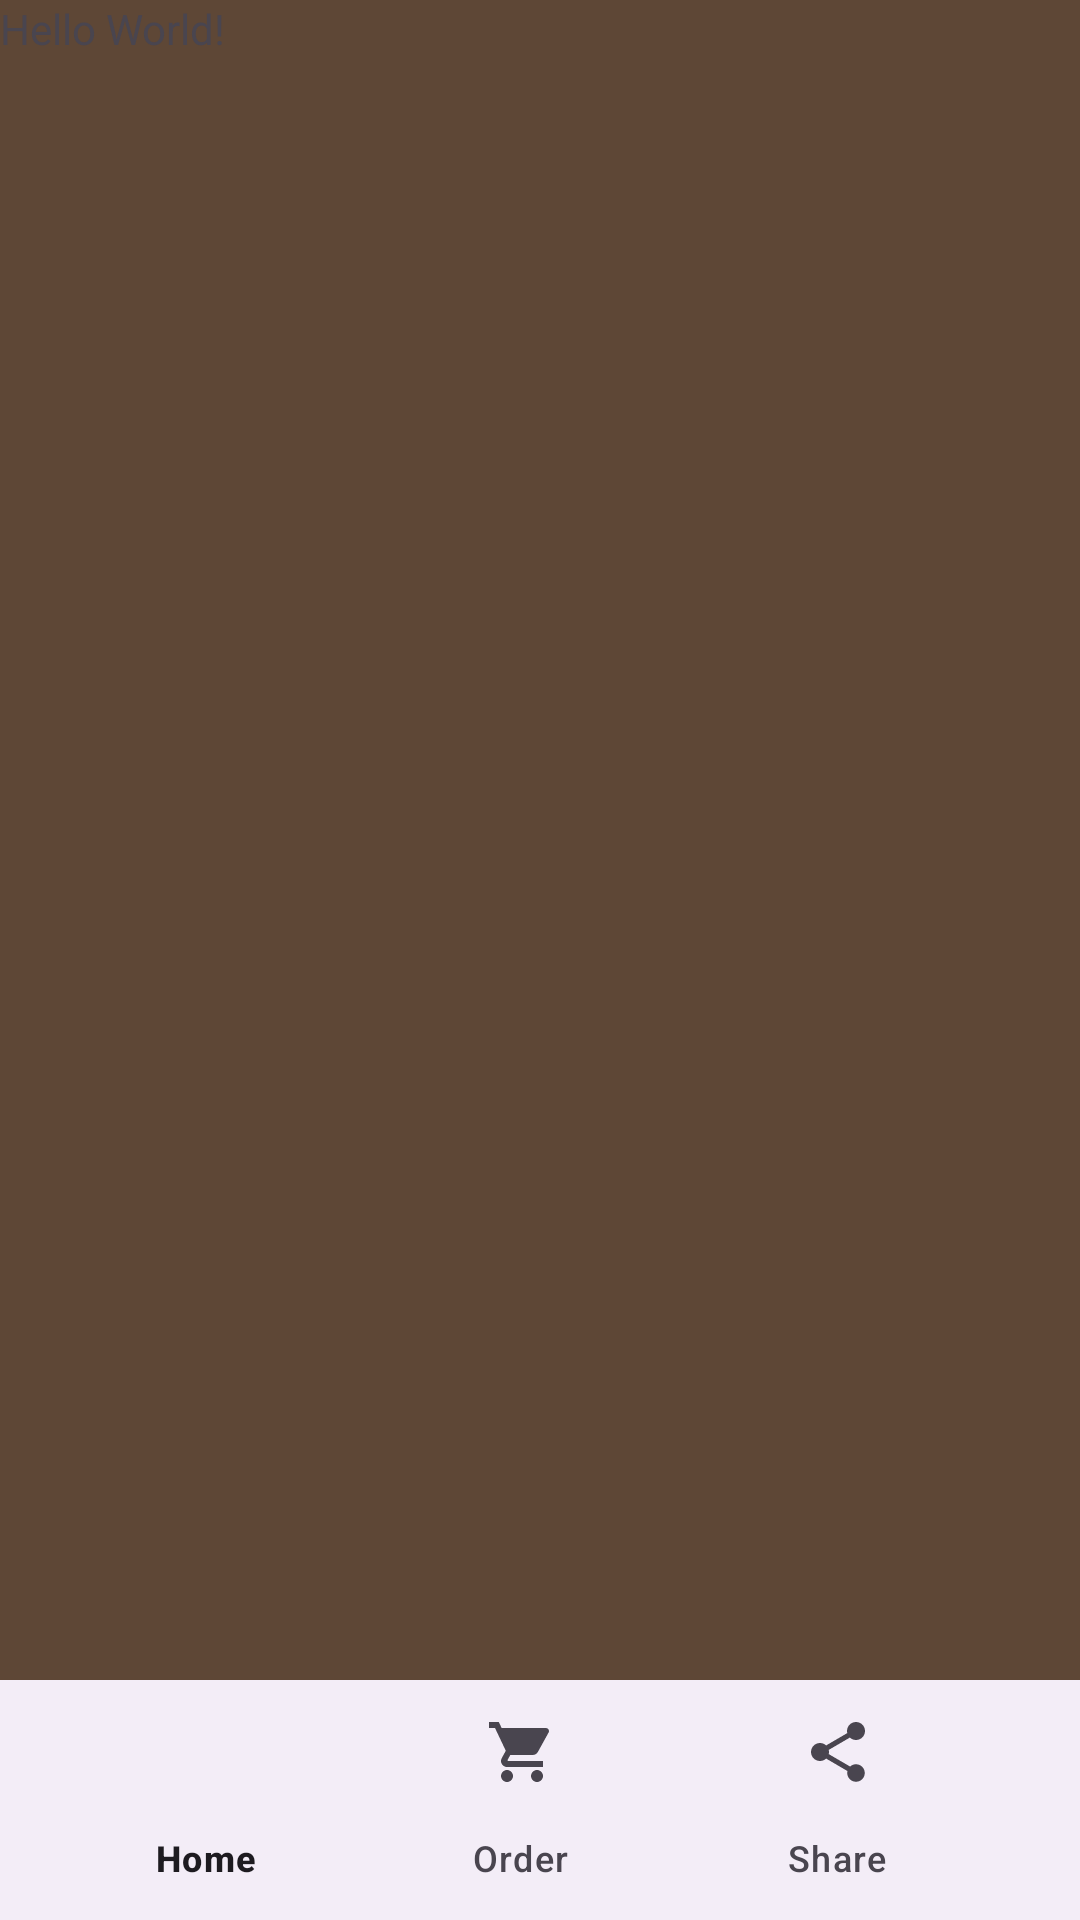

This screen was rendered from an Android layout file. Write that file and the resources it references.
<!-- AndroidManifest.xml: application theme Theme.CoffeeShopFinal -->
<!-- res/layout/activity_coffeeitem.xml -->
<?xml version="1.0" encoding="utf-8"?>
<androidx.coordinatorlayout.widget.CoordinatorLayout
    xmlns:android="http://schemas.android.com/apk/res/android"
    xmlns:app="http://schemas.android.com/apk/res-auto"
    xmlns:tools="http://schemas.android.com/tools"
    android:layout_width="match_parent"
    android:layout_height="match_parent"
    android:background="@color/brown"
    tools:context=".CoffeeitemActivity">

<FrameLayout android:layout_width="match_parent"
    android:layout_height="match_parent"
    android:id="@+id/frame_layout"
    xmlns:android="http://schemas.android.com/apk/res/android" />

    <TextView
        android:layout_width="wrap_content"
        android:layout_height="wrap_content"
        android:text="Hello World!"
        app:layout_constraintBottom_toBottomOf="parent"
        app:layout_constraintEnd_toEndOf="parent"
        app:layout_constraintStart_toStartOf="parent"
        app:layout_constraintTop_toTopOf="parent" />


    <com.google.android.material.bottomappbar.BottomAppBar
        android:layout_width="match_parent"
        android:layout_height="wrap_content"
        android:id = "@+id/bottomAppBar"
        android:layout_gravity="bottom"
        android:background="@color/white"
        app:fabCradleMargin="10dp"
        app:fabCradleRoundedCornerRadius="50dp">
        <com.google.android.material.bottomnavigation.BottomNavigationView
            android:layout_width="wrap_content"
            android:layout_height="wrap_content"
            android:id="@+id/bottomNavigationView"
            android:layout_marginEnd="20dp"
            app:labelVisibilityMode="labeled"
            android:background="@android:color/transparent"
            app:menu="@menu/bottom_menu"/>


    </com.google.android.material.bottomappbar.BottomAppBar>

</androidx.coordinatorlayout.widget.CoordinatorLayout>
<!-- resources referenced by this layout -->
<resources>
  <color name="brown">#5e4736</color>
  <color name="white">#FFFFFFFF</color>
  <style name="Theme.CoffeeShopFinal" parent="Base.Theme.CoffeeShopFinal" />
  <style name="Base.Theme.CoffeeShopFinal" parent="Theme.Material3.DayNight.NoActionBar">
          
          <item name="colorPrimary">@color/brown</item>
      </style>
</resources>
